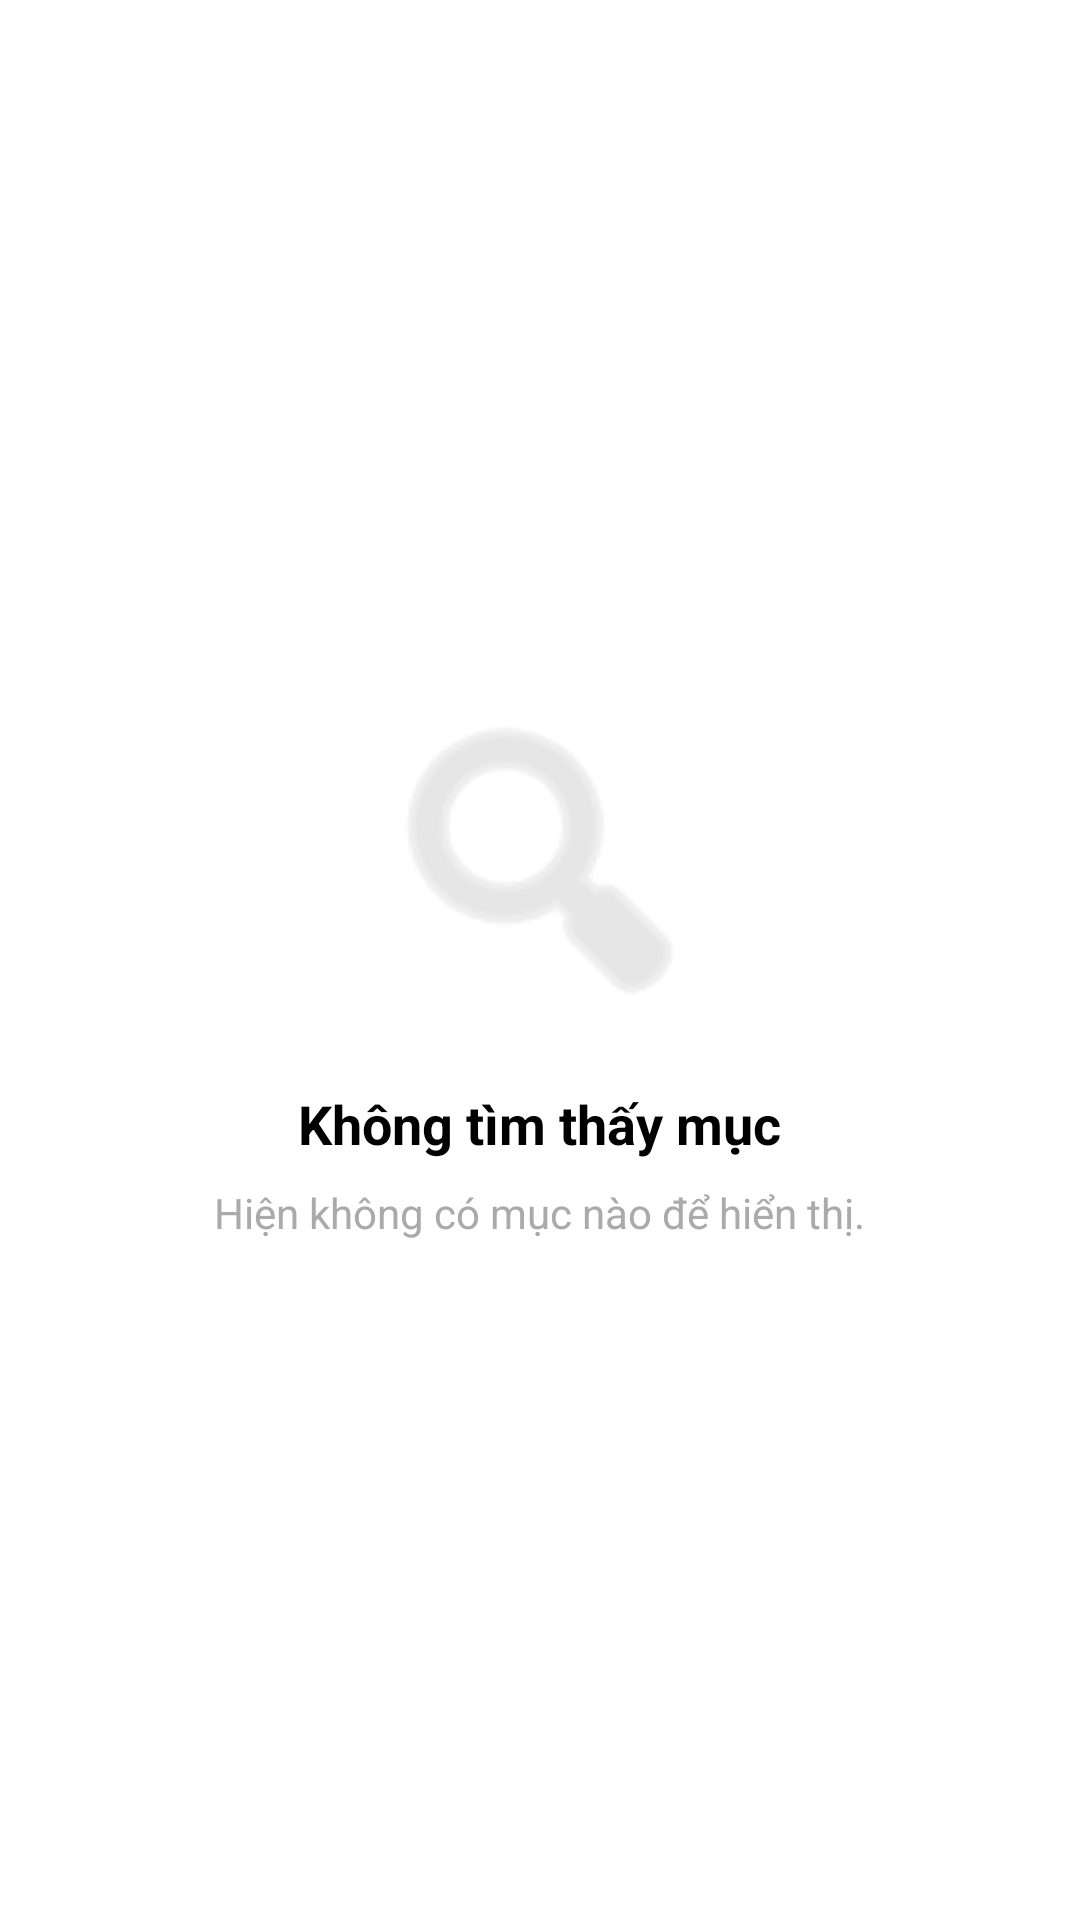

Android layout source for this screen:
<!-- AndroidManifest.xml: application theme Theme.DeliGo -->
<!-- res/layout/layout_empty.xml -->
﻿<?xml version="1.0" encoding="utf-8"?>
<LinearLayout xmlns:android="http://schemas.android.com/apk/res/android"
    android:layout_width="match_parent"
    android:layout_height="match_parent"
    android:gravity="center"
    android:orientation="vertical"
    android:padding="24dp"
    android:background="@android:color/white">

    <ImageView
        android:id="@+id/ivEmptyIcon"
        android:layout_width="120dp"
        android:layout_height="120dp"
        android:src="@android:drawable/ic_menu_search"
        android:tint="@android:color/darker_gray"
        android:alpha="0.5" />

    <TextView
        android:id="@+id/tvEmptyTitle"
        android:layout_width="wrap_content"
        android:layout_height="wrap_content"
        android:layout_marginTop="16dp"
        android:text="@string/text_empty_title"
        android:textColor="@android:color/black"
        android:textSize="18sp"
        android:textStyle="bold" />

    <TextView
        android:id="@+id/tvEmptyMessage"
        android:layout_width="wrap_content"
        android:layout_height="wrap_content"
        android:layout_marginTop="8dp"
        android:gravity="center"
        android:text="@string/text_empty_message"
        android:textColor="@android:color/darker_gray"
        android:textSize="14sp" />

</LinearLayout>
<!-- resources referenced by this layout -->
<resources>
  <string name="text_empty_message">Hiện không có mục nào để hiển thị.</string>
  <string name="text_empty_title">Không tìm thấy mục</string>
  <style name="Theme.DeliGo" parent="Base.Theme.DeliGo" />
  <style name="Base.Theme.DeliGo" parent="Theme.AppCompat.Light.NoActionBar">
          
          <item name="colorPrimary">@color/primary</item>
          <item name="colorPrimaryDark">@color/primary_dark</item>
          <item name="colorAccent">@color/accent</item>
          
          
          <item name="android:colorBackground">@color/background</item>
          <item name="android:windowBackground">@color/background</item>
          
          
          <item name="android:statusBarColor">@color/white</item>
          <item name="android:windowLightStatusBar" tools:targetApi="m">true</item>
          
          
          <item name="android:textColorPrimary">@color/text_primary</item>
          <item name="android:textColorSecondary">@color/text_secondary</item>
          <item name="android:textColorHint">@color/text_hint</item>
          
          
          <item name="buttonStyle">@style/Widget.DeliGo.Button</item>
          <item name="editTextStyle">@style/Widget.DeliGo.EditText</item>
          
          
          <item name="cardViewStyle">@style/Widget.DeliGo.CardView</item>
      </style>
  <color name="primary">#FF6B35</color>
  <color name="primary_dark">#E85D2D</color>
  <color name="accent">#FFB74D</color>
  <color name="background">#FFFFFF</color>
  <color name="white">#FFFFFFFF</color>
  <color name="text_primary">#1A1A1A</color>
  <color name="text_secondary">#666666</color>
  <color name="text_hint">#999999</color>
  <style name="Widget.DeliGo.Button" parent="Widget.AppCompat.Button">
          <item name="android:textColor">@color/button_primary_text</item>
          <item name="android:background">@drawable/button_primary</item>
          <item name="android:paddingStart">24dp</item>
          <item name="android:paddingEnd">24dp</item>
          <item name="android:paddingTop">12dp</item>
          <item name="android:paddingBottom">12dp</item>
          <item name="android:textAllCaps">false</item>
      </style>
  <style name="Widget.DeliGo.EditText" parent="Widget.AppCompat.EditText">
          <item name="android:textColor">@color/text_primary</item>
          <item name="android:textColorHint">@color/text_hint</item>
          <item name="android:background">@drawable/card_background</item>
          <item name="android:padding">16dp</item>
      </style>
  <style name="Widget.DeliGo.CardView" parent="CardView">
          <item name="cardBackgroundColor">@color/card_background</item>
      </style>
  <!-- drawable button_primary (drawable) -->
  <?xml version="1.0" encoding="utf-8"?>
  <selector xmlns:android="http://schemas.android.com/apk/res/android">
      <item android:state_pressed="true">
          <shape android:shape="rectangle">
              <solid android:color="@color/primary_dark" />
              <corners android:radius="8dp" />
          </shape>
      </item>
      <item android:state_enabled="false">
          <shape android:shape="rectangle">
              <solid android:color="@color/disabled_surface" />
              <corners android:radius="8dp" />
          </shape>
      </item>
      <item>
          <shape android:shape="rectangle">
              <solid android:color="@color/primary" />
              <corners android:radius="8dp" />
          </shape>
      </item>
  </selector>
  <!-- drawable card_background (drawable) -->
  <?xml version="1.0" encoding="utf-8"?>
  <shape xmlns:android="http://schemas.android.com/apk/res/android"
      android:shape="rectangle">
      <solid android:color="@color/white" />
      <corners android:radius="12dp" />
      <stroke android:width="1dp" android:color="@color/text_hint" />
  </shape>
  <color name="card_background">#FFFFFF</color>
  <color name="disabled_surface">#F0F0F0</color>
</resources>
